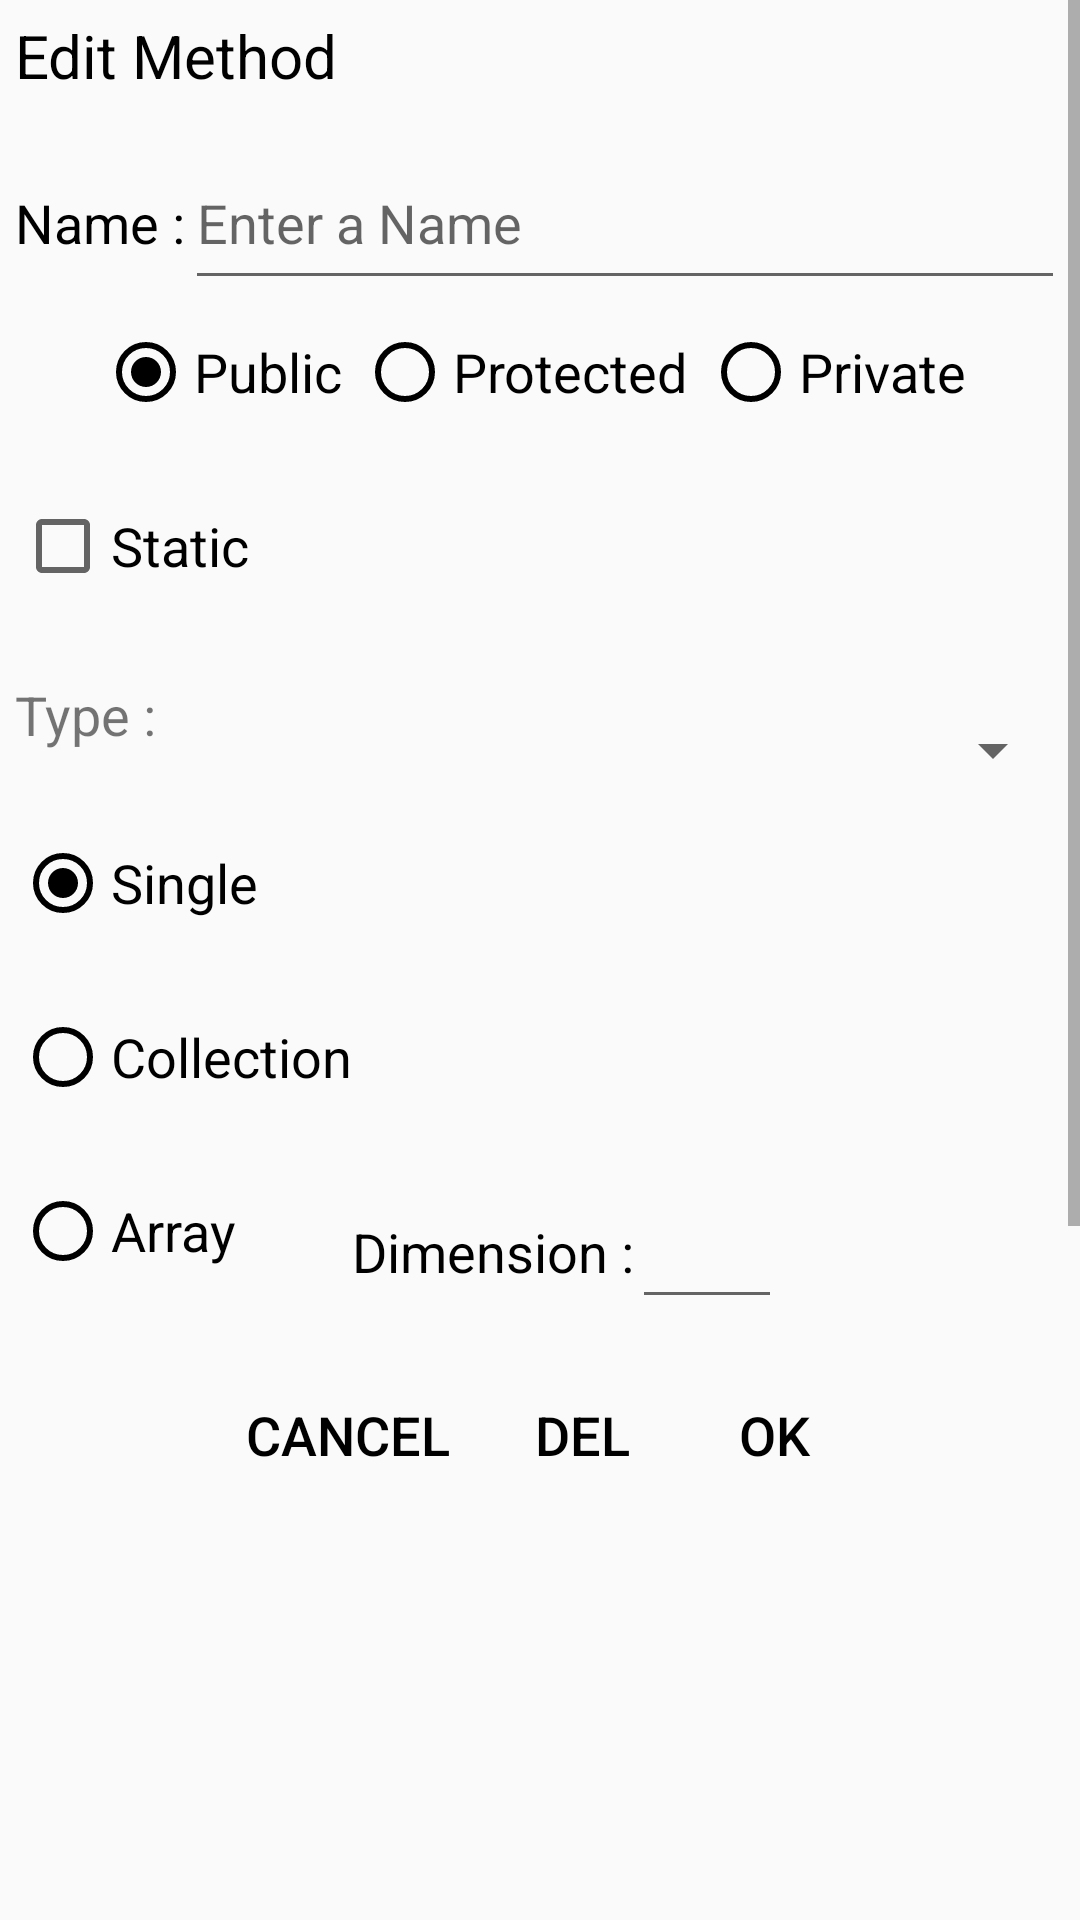

The Android layout XML behind this screen, and the referenced resources:
<!-- AndroidManifest.xml: application theme AppTheme -->
<!-- res/layout/fragment_method_editor.xml -->
<?xml version="1.0" encoding="utf-8"?>
<ScrollView xmlns:android="http://schemas.android.com/apk/res/android"
    xmlns:tools="http://schemas.android.com/tools"
    android:layout_width="match_parent"
    android:layout_height="match_parent"
    tools:context=".view.MethodEditorFragment">
<RelativeLayout
    android:layout_width="match_parent"
    android:layout_height="wrap_content"
    tools:context=".view.MethodEditorFragment"
    android:layout_margin="5dp">

    <TextView
        android:id="@+id/edit_method_text"
        android:layout_width="wrap_content"
        android:layout_height="wrap_content"
        android:layout_alignParentStart="true"
        android:layout_alignParentTop="true"
        android:layout_marginBottom="20sp"
        android:text="@string/edit_method"
        android:textColor="@android:color/black"
        android:textSize="20sp" />

    <TextView
        android:id="@+id/method_name_text"
        android:layout_width="wrap_content"
        android:layout_height="wrap_content"
        android:layout_alignBaseline="@id/method_name_input"
        android:layout_alignStart="@id/edit_method_text"
        android:layout_marginBottom="20sp"
        android:text="@string/name"
        android:textColor="@android:color/black"
        android:textSize="18sp" />

    <EditText
        android:id="@+id/method_name_input"
        android:layout_width="match_parent"
        android:layout_height="wrap_content"
        android:layout_below="@id/edit_method_text"
        android:layout_toEndOf="@id/method_name_text"
        android:gravity="start"
        android:hint="@string/enter_a_name"
        android:importantForAutofill="no"
        android:inputType="text"
        android:minHeight="48dp"
        android:textSize="18sp"
        tools:ignore="TextContrastCheck" />

    <RadioGroup
        android:id="@+id/method_visibility_radio_group"
        android:layout_width="match_parent"
        android:layout_height="wrap_content"
        android:layout_below="@id/method_name_input"
        android:layout_alignStart="@id/method_name_text"
        android:layout_marginBottom="10sp"
        android:gravity="center"
        android:minHeight="48dp"
        android:orientation="horizontal">

        <RadioButton
            android:id="@+id/method_public_radio"
            android:layout_width="wrap_content"
            android:layout_height="match_parent"
            android:layout_marginEnd="5sp"
            android:checked="true"
            android:text="@string/public_string"
            android:buttonTint="@color/radioButtonColor"
            android:textSize="18sp" />

        <RadioButton
            android:id="@+id/method_protected_radio"
            android:layout_width="wrap_content"
            android:layout_height="match_parent"
            android:layout_marginEnd="5sp"
            android:text="@string/protected_string"
            android:buttonTint="@color/radioButtonColor"
            android:textSize="18sp" />

        <RadioButton
            android:id="@+id/method_private_radio"
            android:layout_width="wrap_content"
            android:layout_height="match_parent"
            android:layout_marginEnd="5sp"
            android:text="@string/private_string"
            android:buttonTint="@color/radioButtonColor"
            android:textSize="18sp" />
    </RadioGroup>

    <CheckBox
        android:id="@+id/method_static_check"
        android:layout_width="wrap_content"
        android:layout_height="wrap_content"
        android:layout_below="@id/method_visibility_radio_group"
        android:layout_alignStart="@id/method_visibility_radio_group"
        android:layout_marginEnd="20sp"
        android:layout_marginBottom="20sp"
        android:minHeight="48dp"
        android:text="@string/static_string"
        android:textSize="18sp" />

    <TextView
        android:id="@+id/method_type_text"
        android:layout_width="wrap_content"
        android:layout_height="wrap_content"
        android:layout_below="@id/method_static_check"
        android:layout_alignStart="@id/method_static_check"
        android:layout_marginBottom="20sp"
        android:text="@string/type_string"
        android:textSize="18sp" />

    <Spinner
        android:id="@+id/method_type_spinner"
        android:layout_width="match_parent"
        android:layout_height="wrap_content"
        android:layout_alignTop="@id/method_type_text"
        android:layout_marginBottom="10sp"
        android:layout_toEndOf="@id/method_type_text"
        android:minHeight="48dp"
        tools:ignore="SpeakableTextPresentCheck" />

    <RadioGroup
        android:id="@+id/method_multiplicity_radio_group"
        android:layout_width="wrap_content"
        android:layout_height="wrap_content"
        android:layout_below="@id/method_type_text"
        android:layout_alignStart="@id/method_type_text"
        android:layout_marginBottom="10sp"
        android:orientation="vertical">

        <RadioButton
            android:id="@+id/method_simple_radio"
            android:layout_width="wrap_content"
            android:layout_height="wrap_content"
            android:layout_marginBottom="10sp"
            android:checked="true"
            android:minHeight="48dp"
            android:text="@string/single"
            android:buttonTint="@color/radioButtonColor"
            android:textSize="18sp" />

        <RadioButton
            android:id="@+id/method_collection_radio"
            android:layout_width="wrap_content"
            android:layout_height="wrap_content"
            android:layout_marginBottom="10sp"
            android:minHeight="48dp"
            android:text="@string/collection"
            android:buttonTint="@color/radioButtonColor"
            android:textSize="18sp" />

        <RadioButton
            android:id="@+id/method_array_radio"
            android:layout_width="wrap_content"
            android:layout_height="wrap_content"
            android:layout_marginBottom="10sp"
            android:minHeight="48dp"
            android:text="@string/array"
            android:buttonTint="@color/radioButtonColor"
            android:textSize="18sp" />
    </RadioGroup>

    <TextView
        android:id="@+id/method_dimension_text"
        android:layout_width="wrap_content"
        android:layout_height="wrap_content"
        android:layout_alignBottom="@id/method_multiplicity_radio_group"
        android:layout_toEndOf="@id/method_multiplicity_radio_group"
        android:paddingBottom="15sp"
        android:text="@string/dimension"
        android:textColor="@android:color/black"
        android:textSize="18sp" />

    <EditText
        android:id="@+id/method_dimension_input"
        android:layout_width="50sp"
        android:layout_height="wrap_content"
        android:layout_alignBaseline="@id/method_dimension_text"
        android:layout_marginStart="-1dp"
        android:layout_marginBottom="20sp"
        android:layout_toEndOf="@id/method_dimension_text"
        android:inputType="number"
        android:minHeight="48dp"
        android:textSize="18sp"
        tools:ignore="SpeakableTextPresentCheck"
        android:importantForAutofill="no" />

    <ExpandableListView
        android:id="@+id/method_parameters_list"
        android:layout_width="match_parent"
        android:layout_height="500dp"
        android:layout_below="@id/method_ok_cancel_linear"/>

    <LinearLayout
        android:layout_width="match_parent"
        android:layout_height="wrap_content"
        android:id="@+id/method_ok_cancel_linear"
        android:layout_below="@id/method_multiplicity_radio_group"
        android:gravity="center_horizontal">
        <Button
            android:layout_width="wrap_content"
            android:layout_height="wrap_content"
            android:id="@+id/method_cancel_button"
            android:textSize="18sp"
            android:drawableStart="@drawable/baseline_cancel_black_18dp"
            android:text="@string/cancel"
            android:textColor="@android:color/black"
            style="?android:attr/buttonBarButtonStyle" />
        <Button
            android:layout_width="wrap_content"
            android:layout_height="wrap_content"
            android:id="@+id/method_ok_button"
            android:textSize="18sp"
            android:drawableStart="@drawable/baseline_delete_forever_black_18dp"
            android:text="@string/del"
            android:textColor="@android:color/black"
            style="?android:attr/buttonBarButtonStyle" />
        <Button
            android:layout_width="wrap_content"
            android:layout_height="wrap_content"
            android:id="@+id/delete_method_button"
            android:textSize="18sp"
            android:drawableStart="@drawable/baseline_check_black_18dp"
            android:text="@string/ok"
            android:textColor="@android:color/black"
            style="?android:attr/buttonBarButtonStyle" />

    </LinearLayout>

</RelativeLayout>
</ScrollView>
<!-- resources referenced by this layout -->
<resources>
  <color name="radioButtonColor">#000000</color>
  <string name="array">Array</string>
  <string name="cancel">@android:string/cancel</string>
  <string name="collection">Collection</string>
  <string name="del">DEL</string>
  <string name="dimension">Dimension :</string>
  <string name="edit_method">Edit Method</string>
  <string name="enter_a_name">Enter a Name</string>
  <string name="name">Name :</string>
  <string name="ok">@android:string/ok</string>
  <string name="private_string">Private</string>
  <string name="protected_string">Protected</string>
  <string name="public_string">Public</string>
  <string name="single">Single</string>
  <string name="static_string">Static</string>
  <string name="type_string">Type :</string>
  <style name="AppTheme" parent="Theme.AppCompat.Light.NoActionBar">
          
          <item name="colorPrimary">@color/colorPrimary</item>
          <item name="colorPrimaryDark">@color/colorPrimaryDark</item>
          <item name="colorAccent">@color/colorAccent</item>
          <item name="actionMenuTextColor">@android:color/holo_green_dark</item>
      </style>
  <color name="colorPrimary">#4c566a</color>
  <color name="colorPrimaryDark">#2e3440</color>
  <color name="colorAccent">#000000</color>
</resources>
